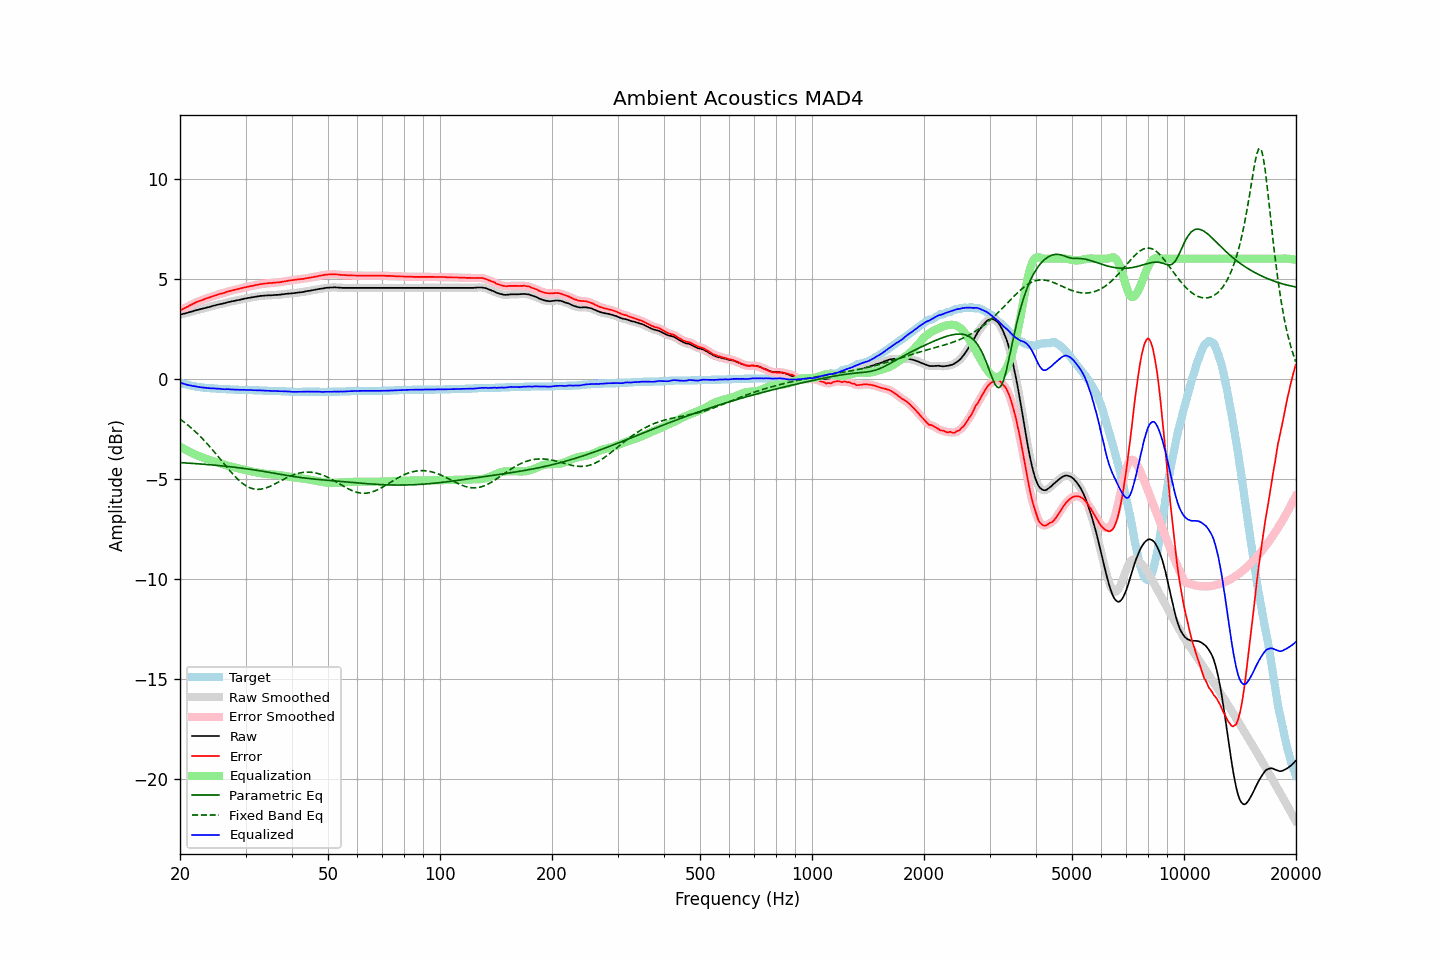

Data behind this chart, as committed beside it:
frequency, raw, error, smoothed, error_smoothed, equalization, parametric_eq, fixed_band_eq, equalized_raw, equalized_smoothed, target
20.00, 3.20, 3.40, 3.20, 3.40, -3.40, -4.20, -2.02, -0.20, -0.20, -0.20
20.20, 3.22, 3.45, 3.22, 3.45, -3.44, -4.20, -2.08, -0.22, -0.22, -0.23
20.40, 3.24, 3.49, 3.24, 3.49, -3.49, -4.21, -2.14, -0.25, -0.25, -0.25
20.61, 3.26, 3.53, 3.26, 3.53, -3.53, -4.21, -2.20, -0.27, -0.27, -0.27
20.81, 3.28, 3.57, 3.28, 3.57, -3.58, -4.22, -2.26, -0.30, -0.30, -0.29
21.02, 3.30, 3.61, 3.30, 3.61, -3.62, -4.22, -2.33, -0.32, -0.31, -0.31
21.23, 3.33, 3.66, 3.33, 3.66, -3.66, -4.23, -2.40, -0.33, -0.33, -0.33
21.44, 3.35, 3.70, 3.35, 3.70, -3.70, -4.23, -2.47, -0.35, -0.35, -0.35
21.66, 3.37, 3.74, 3.37, 3.74, -3.74, -4.24, -2.54, -0.37, -0.36, -0.37
21.87, 3.40, 3.78, 3.40, 3.78, -3.78, -4.24, -2.61, -0.38, -0.38, -0.38
22.09, 3.42, 3.82, 3.42, 3.82, -3.81, -4.25, -2.68, -0.39, -0.39, -0.40
22.31, 3.44, 3.85, 3.44, 3.85, -3.85, -4.26, -2.76, -0.41, -0.41, -0.41
22.54, 3.46, 3.88, 3.46, 3.88, -3.88, -4.26, -2.84, -0.42, -0.42, -0.42
22.76, 3.48, 3.91, 3.48, 3.91, -3.91, -4.27, -2.92, -0.43, -0.43, -0.43
22.99, 3.50, 3.94, 3.50, 3.94, -3.94, -4.27, -3.00, -0.44, -0.44, -0.44
23.22, 3.52, 3.97, 3.52, 3.97, -3.97, -4.28, -3.09, -0.45, -0.45, -0.45
23.45, 3.54, 4.00, 3.54, 4.00, -4.00, -4.29, -3.17, -0.46, -0.46, -0.46
23.69, 3.56, 4.03, 3.56, 4.03, -4.03, -4.29, -3.26, -0.47, -0.47, -0.47
23.92, 3.58, 4.05, 3.58, 4.05, -4.05, -4.30, -3.35, -0.47, -0.47, -0.47
24.16, 3.60, 4.08, 3.60, 4.08, -4.08, -4.31, -3.44, -0.48, -0.48, -0.48
24.40, 3.63, 4.11, 3.63, 4.11, -4.11, -4.31, -3.54, -0.48, -0.48, -0.48
24.65, 3.65, 4.14, 3.65, 4.14, -4.14, -4.32, -3.63, -0.49, -0.49, -0.49
24.89, 3.67, 4.16, 3.67, 4.16, -4.16, -4.33, -3.73, -0.49, -0.49, -0.49
25.14, 3.69, 4.19, 3.69, 4.19, -4.19, -4.34, -3.82, -0.50, -0.50, -0.50
25.39, 3.71, 4.22, 3.71, 4.22, -4.21, -4.34, -3.92, -0.50, -0.50, -0.51
25.65, 3.73, 4.24, 3.73, 4.24, -4.24, -4.35, -4.02, -0.51, -0.51, -0.51
25.91, 3.74, 4.26, 3.74, 4.26, -4.26, -4.36, -4.12, -0.52, -0.52, -0.52
26.16, 3.76, 4.28, 3.76, 4.28, -4.29, -4.37, -4.22, -0.53, -0.53, -0.52
26.43, 3.78, 4.30, 3.78, 4.31, -4.31, -4.38, -4.31, -0.53, -0.53, -0.52
26.69, 3.81, 4.34, 3.81, 4.33, -4.33, -4.39, -4.41, -0.52, -0.53, -0.53
26.96, 3.83, 4.36, 3.83, 4.36, -4.35, -4.39, -4.51, -0.52, -0.53, -0.53
27.23, 3.84, 4.38, 3.85, 4.38, -4.38, -4.40, -4.60, -0.54, -0.53, -0.54
27.50, 3.86, 4.40, 3.86, 4.40, -4.40, -4.41, -4.69, -0.54, -0.54, -0.54
27.77, 3.88, 4.42, 3.88, 4.42, -4.42, -4.42, -4.78, -0.54, -0.54, -0.54
28.05, 3.89, 4.44, 3.89, 4.44, -4.44, -4.43, -4.87, -0.55, -0.55, -0.55
28.33, 3.91, 4.46, 3.91, 4.46, -4.46, -4.44, -4.95, -0.55, -0.55, -0.55
28.62, 3.93, 4.48, 3.93, 4.48, -4.48, -4.45, -5.03, -0.55, -0.55, -0.55
28.90, 3.94, 4.50, 3.94, 4.50, -4.50, -4.46, -5.11, -0.56, -0.56, -0.56
29.19, 3.96, 4.52, 3.96, 4.52, -4.52, -4.47, -5.18, -0.56, -0.56, -0.56
29.48, 3.98, 4.54, 3.98, 4.54, -4.54, -4.48, -5.24, -0.56, -0.56, -0.56
29.78, 4.00, 4.56, 4.00, 4.56, -4.56, -4.49, -5.30, -0.56, -0.56, -0.56
30.08, 4.01, 4.57, 4.01, 4.58, -4.58, -4.50, -5.35, -0.57, -0.56, -0.56
30.38, 4.03, 4.60, 4.03, 4.59, -4.59, -4.51, -5.40, -0.56, -0.57, -0.57
30.68, 4.04, 4.61, 4.04, 4.61, -4.61, -4.52, -5.44, -0.57, -0.57, -0.57
30.99, 4.06, 4.63, 4.06, 4.63, -4.63, -4.54, -5.47, -0.57, -0.57, -0.57
31.30, 4.07, 4.64, 4.07, 4.64, -4.64, -4.55, -5.50, -0.57, -0.57, -0.57
31.61, 4.08, 4.66, 4.08, 4.66, -4.66, -4.56, -5.52, -0.58, -0.58, -0.58
31.93, 4.10, 4.68, 4.10, 4.68, -4.68, -4.57, -5.53, -0.58, -0.58, -0.58
32.24, 4.11, 4.69, 4.11, 4.69, -4.69, -4.58, -5.54, -0.58, -0.58, -0.58
32.57, 4.12, 4.71, 4.12, 4.71, -4.71, -4.60, -5.53, -0.59, -0.58, -0.59
32.89, 4.14, 4.73, 4.13, 4.72, -4.72, -4.61, -5.53, -0.58, -0.59, -0.59
33.22, 4.14, 4.73, 4.14, 4.74, -4.73, -4.62, -5.51, -0.59, -0.59, -0.59
33.55, 4.15, 4.75, 4.15, 4.75, -4.75, -4.64, -5.50, -0.60, -0.60, -0.60
33.89, 4.16, 4.76, 4.16, 4.76, -4.76, -4.65, -5.47, -0.60, -0.60, -0.60
34.23, 4.16, 4.76, 4.16, 4.77, -4.77, -4.66, -5.45, -0.61, -0.60, -0.60
34.57, 4.17, 4.78, 4.17, 4.77, -4.77, -4.68, -5.42, -0.60, -0.61, -0.61
34.92, 4.17, 4.78, 4.17, 4.78, -4.78, -4.69, -5.38, -0.61, -0.61, -0.61
35.27, 4.17, 4.78, 4.17, 4.79, -4.79, -4.71, -5.34, -0.62, -0.61, -0.61
35.62, 4.18, 4.80, 4.18, 4.79, -4.79, -4.72, -5.31, -0.61, -0.62, -0.62
35.97, 4.18, 4.80, 4.18, 4.80, -4.80, -4.73, -5.26, -0.62, -0.62, -0.62
... 635 more rows
